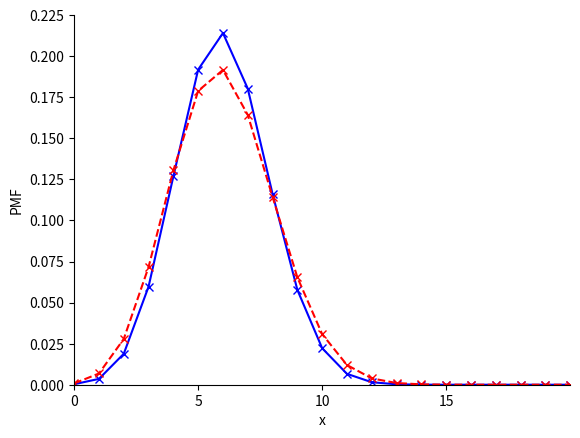
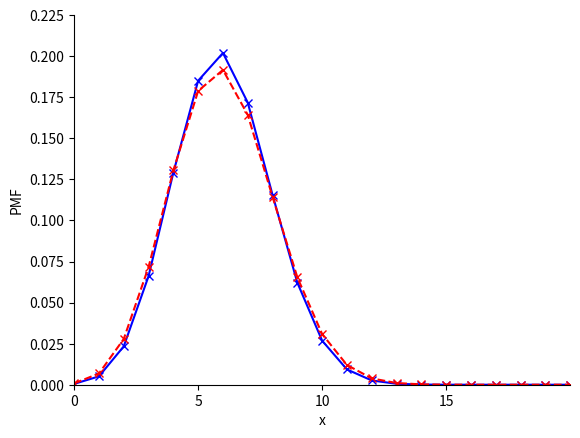
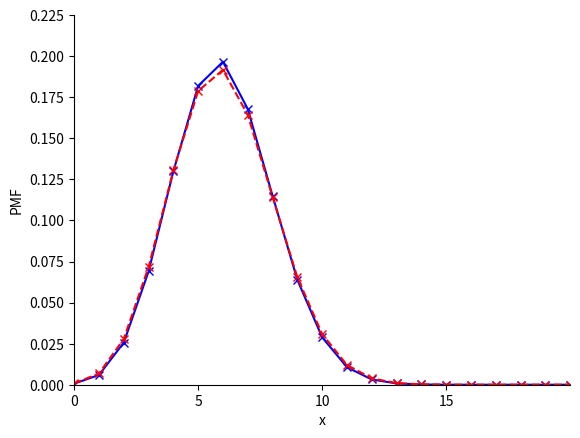
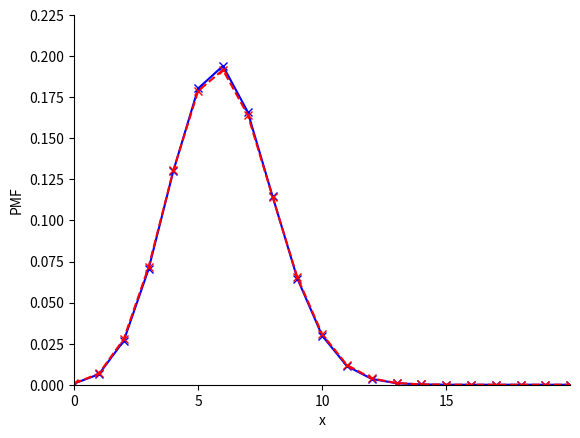

Recreate these plots in Python, in order.


###############
# Authored by Weisheng Jiang
# Book 5  |  From Basic Arithmetic to Machine Learning
# Published and copyrighted by Tsinghua University Press
# Beijing, China, 2022
###############

from scipy.stats import hypergeom, binom
import matplotlib.pyplot as plt
import numpy as np

p = 0.3  # percentage of rabbits in the population

# N: total number of animals
for N in [100,200,400,800]:
    
    K = N*p  # number of rabbits among N
    n = 20   # number of draws without replacement
    
    hyper_g = hypergeom(N, K, n) 
    
    x_array = np.arange(np.maximum(0,n + K - N), np.minimum(K,n) + 1)
    
    pmf_binom   = binom.pmf(x_array, n, p)
    
    pmf_hyper_g = hyper_g.pmf(x_array)
    
    fig, ax = plt.subplots()
    
    plt.plot(x_array, pmf_hyper_g, '-bx')
    plt.plot(x_array, pmf_binom, '--rx')
    
    plt.xlabel('x')
    plt.ylabel('PMF')
    plt.gca().spines['right'].set_visible(False)
    plt.gca().spines['top'].set_visible(False)
    plt.gca().yaxis.set_ticks_position('left')
    plt.gca().xaxis.set_ticks_position('bottom')
    plt.xlim(x_array.min(),x_array.max())
    plt.ylim(0,0.225)
    plt.xticks([0,5,10,15])
